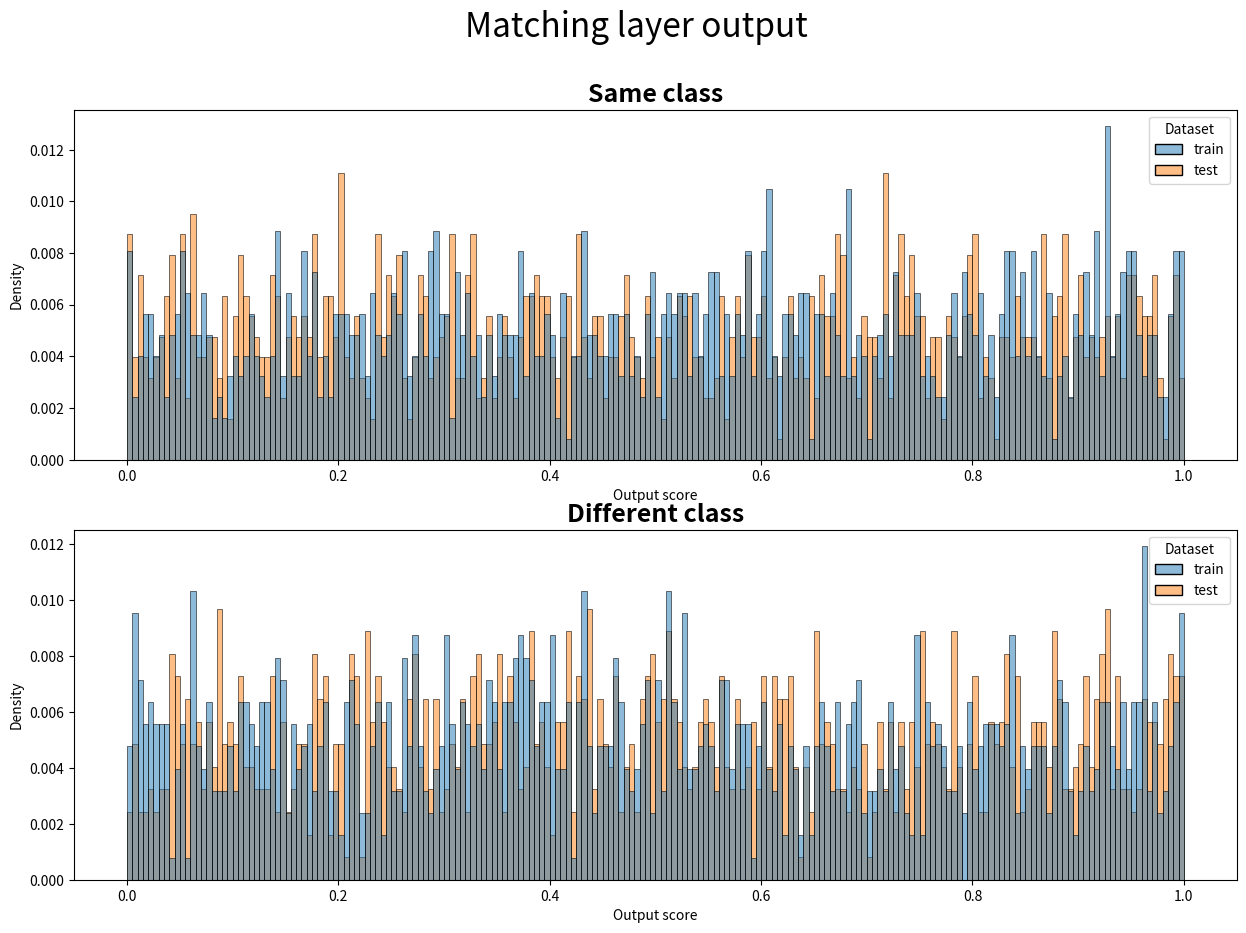

Here is the Python script that generated this plot:
import numpy as np
import matplotlib.pyplot as plt
import seaborn as sns
import pandas as pd
import numpy as np
from scipy import stats


def plot_losses(train_losses, test_losses, figure_path):
    fig = plt.figure()
    plt.plot(train_losses, label='training loss')
    plt.plot(test_losses, label='validation loss')
    plt.ylabel('Loss function')
    plt.xlabel('Epochs')
    plt.title('Losses')
    plt.legend()
    fig.savefig(figure_path + '_losses')
    return


def plot_accuracy(train_acc, test_acc, figure_path):
    fig = plt.figure()
    plt.plot(train_acc, label='training accuracy')
    plt.plot(test_acc, label='validation accuracy')
    plt.ylabel('accuracy [%]')
    plt.xlabel('Epochs')
    plt.title('Accuracy')
    plt.legend()
    fig.savefig(figure_path + '_accuracy')
    return


def plot_precision(train_precision, test_precision, figure_path):
    fig = plt.figure()
    plt.plot(train_precision, label='training precision')
    plt.plot(test_precision, label='validation precision')
    plt.ylabel('precision')
    plt.xlabel('Epochs')
    plt.title('Precision')
    plt.legend()
    fig.savefig(figure_path + '_precision')
    return


def plot_recall(train_recall, test_recall, figure_path):
    fig = plt.figure()
    plt.plot(train_recall, label='training recall')
    plt.plot(test_recall, label='validation recall')
    plt.ylabel('recall')
    plt.xlabel('Epochs')
    plt.title('Recall')
    plt.legend()
    fig.savefig(figure_path + '_recall')
    return


def plot_F1(train_F1, test_F1, figure_path):
    fig = plt.figure()
    plt.plot(train_F1, label='training F1')
    plt.plot(test_F1, label='validation F1')
    plt.ylabel('F1')
    plt.xlabel('Epochs')
    plt.title('F1 ')
    plt.legend()
    fig.savefig(figure_path + '_F1')
    return


def plot_mean_prediction(trn_pred, trn_true, tst_pred, tst_true, figure_path):
    fig = plt.figure()
    plt.plot(trn_pred, label='Training predicted mean', alpha=1, color='blue')
    plt.plot(trn_true, label='Training true mean', alpha=0.4, color='blue')
    plt.plot(tst_pred, label='Validation predicted mean', alpha=1, color='orange')
    plt.plot(tst_true, label='Validation true mean', alpha=0.4, color='orange')
    plt.ylabel('Mean value')
    plt.xlabel('Epochs')
    plt.title('Mean prediction score')
    plt.legend()
    fig.savefig(figure_path + '_mean_pred')
    return


def plot_intermediate_similarity(trn_same_cls, trn_diff_cls, tst_same_cls, tst_diff_cls, figure_path):
    fig = plt.figure()
    plt.plot(trn_same_cls, label='Training same class', alpha=1, color='blue')
    plt.plot(trn_diff_cls, label='Training diff class', alpha=0.4, color='blue')
    plt.plot(tst_same_cls, label='Validation same class', alpha=1, color='orange')
    plt.plot(tst_diff_cls, label='Validation diff class', alpha=0.4, color='orange')
    plt.ylabel('Similarity score')
    plt.xlabel('Epochs')
    plt.title('Intermediate similarity_score')
    plt.legend()
    fig.savefig(figure_path + '_intermediate_similarity')
    return


def plot_final_similarity(trn_same_cls, trn_diff_cls, tst_same_cls, tst_diff_cls, figure_path):
    fig = plt.figure()
    plt.plot(trn_same_cls, label='Training same class', alpha=1, color='blue')
    plt.plot(trn_diff_cls, label='Training diff class', alpha=0.4, color='blue')
    plt.plot(tst_same_cls, label='Validation same class', alpha=1, color='orange')
    plt.plot(tst_diff_cls, label='Validation diff class', alpha=0.4, color='orange')
    plt.ylabel('Similarity score')
    plt.xlabel('Epochs')
    plt.title('Final similarity_score')
    plt.legend()
    fig.savefig(figure_path + '_final_similarity')
    return


def plot_prob_density(fig, axs, trn_score, y_trn, tst_score, y_tst, title, figure_path=None):
    if len(axs) != 2:
        print('Axes not correct, no prob density plotted')
        return

    x_label = 'Output score'
    legend_label = 'Dataset'

    # make sure to select only x1 samples of a different class
    trn_idx_diff_class = (y_trn == 0).nonzero()[0].squeeze()
    trn_idx_same_class = (y_trn == 1).nonzero()[0].squeeze()

    trn_score_same = trn_score[trn_idx_same_class].reshape(-1)
    trn_score_diff = trn_score[trn_idx_diff_class].reshape(-1)
    trn_label = np.full((len(trn_score_same)), 'train')
    trn_label2 = np.full((len(trn_score_diff)), 'train')

    tst_idx_diff_class = (y_tst == 0).nonzero()[0].squeeze()
    tst_idx_same_class = (y_tst == 1).nonzero()[0].squeeze()

    tst_score_same = tst_score[tst_idx_same_class].reshape(-1)
    tst_score_diff = tst_score[tst_idx_diff_class].reshape(-1)

    tst_label = np.full((len(tst_score_same)), 'test')
    tst_label2 = np.full((len(tst_score_diff)), 'test')

    same_score_dict = {x_label: np.concatenate([trn_score_same, tst_score_same], axis=0),
                       legend_label: np.concatenate([trn_label, tst_label], axis=0)}

    same_scores = pd.DataFrame.from_dict(same_score_dict)
    same_scores[x_label] = same_scores[x_label].astype(float)
    same_scores[legend_label] = same_scores[legend_label].astype(str)

    diff_score_dict = {x_label:  np.concatenate([trn_score_diff, tst_score_diff], axis=0),
                       legend_label: np.concatenate([trn_label2, tst_label2], axis=0)}

    diff_scores = pd.DataFrame.from_dict(diff_score_dict)
    diff_scores[x_label] = diff_scores[x_label].astype(float)
    diff_scores[legend_label] = diff_scores[legend_label].astype(str)

    # giving title to the plot
    fig.suptitle(title, fontsize=24)

    axs[0].set_title('Same class', fontweight="bold", size=18)
    axs[1].set_title('Different class', fontweight="bold", size=18)
    axs[0].set_ylabel('Density')
    axs[1].set_ylabel('Density')


    sns.histplot(ax=axs[0], data=same_scores, x=x_label, hue=legend_label, stat='probability', kde=False, common_norm=False,
                 element='bars', binrange=(0, 1), binwidth=0.005)

    sns.histplot(ax=axs[1], data=diff_scores, x=x_label, hue=legend_label, stat='probability', kde=False, common_norm=False,
                 element='bars', binrange=(0, 1), binwidth=0.005)

    if figure_path is not None:
        fig.savefig(figure_path)


def plot_best_F1(F1, loop_variable, figure_path):
    fig = plt.figure()
    var_name = list(loop_variable.keys())[0]
    plt.plot(loop_variable[var_name], F1, '-o', label='F1 score')
    plt.ylabel('F1')
    plt.xlabel(f'{var_name}')
    plt.title('F1 score')
    plt.xticks(rotation=45)
    plt.legend()
    fig.savefig(figure_path + f'_{var_name}', bbox_inches='tight')
    return


def plot_best_loss(loss, loop_variable, figure_path):
    fig = plt.figure()
    var_name = list(loop_variable.keys())[0]
    plt.plot(loop_variable[var_name], loss, '-o', label='loss')
    plt.ylabel('loss')
    plt.xlabel(f'{var_name}')
    plt.title('loss score')
    plt.xticks(rotation=45)

    plt.legend()
    fig.savefig(figure_path + f'_{var_name}', bbox_inches='tight')
    return


def plot_best_accuracy(accuracy, loop_variable, figure_path):
    fig = plt.figure()
    var_name = list(loop_variable.keys())[0]
    plt.plot(loop_variable[var_name], accuracy, '-o', label='accuracy')
    plt.ylabel('accuracy')
    plt.xlabel(f'{var_name}')
    plt.title('Accuracy')
    plt.xticks(rotation=45)

    plt.legend()
    fig.savefig(figure_path + f'_{var_name}', bbox_inches='tight')
    return


def main():
    fig, axs = plt.subplots(2, 1, figsize=(15, 10))

    data_size = 500
    k = 5
    trn_score = np.random.rand(data_size, k)
    y_trn = np.random.randint(0, 2, (data_size, 1))
    tst_score = np.random.rand(data_size, k)
    y_tst = np.random.randint(0, 2, (data_size, 1))

    title = 'Matching layer output'

    plot_prob_density(fig, axs, trn_score, y_trn, tst_score, y_tst, title)
    plt.show()
    return


if __name__ == '__main__':
    main()
